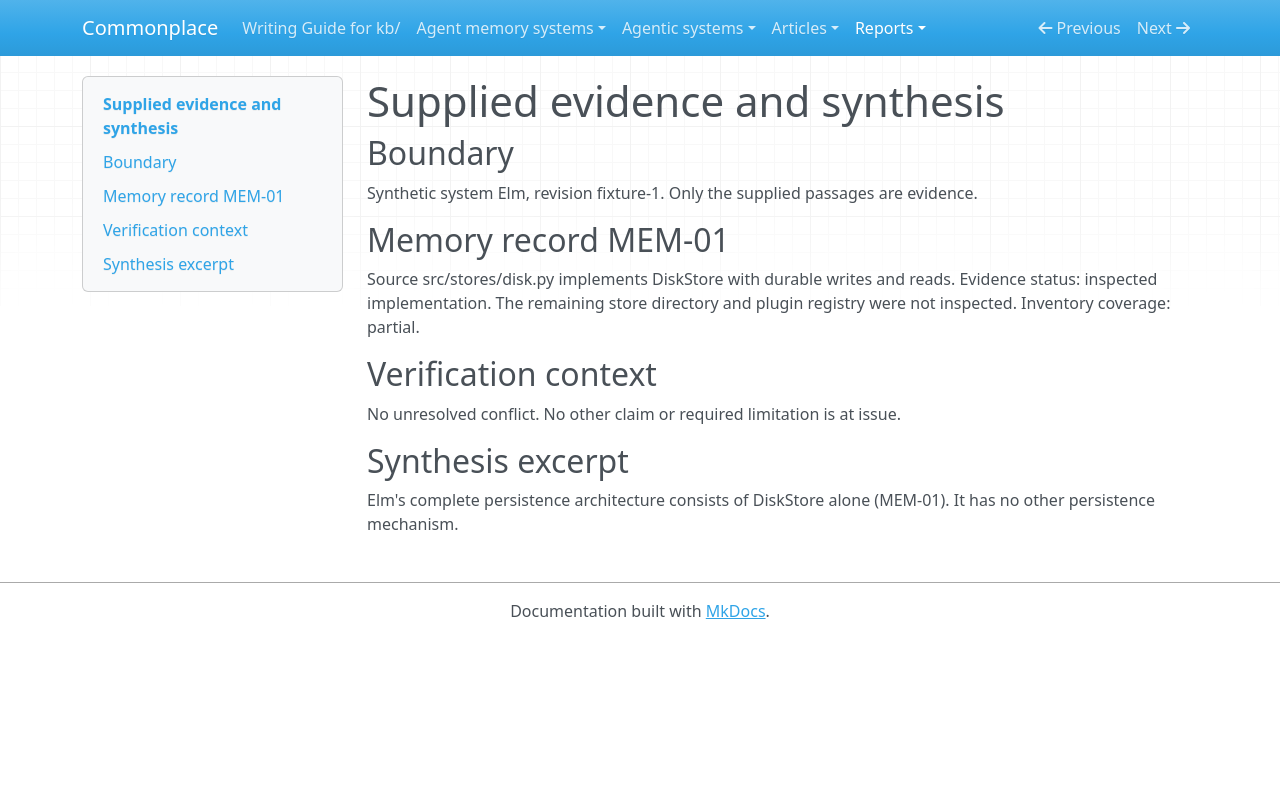

repository: zby/commonplace · page: reports/retained/analysis-calibration-pi-luna-low-20261010/capture/packets/c05/input/index.html · generator: mkdocs

# Supplied evidence and synthesis

## Boundary
Synthetic system Elm, revision fixture-1. Only the supplied passages are evidence.

## Memory record MEM-01
Source src/stores/disk.py implements DiskStore with durable writes and reads. Evidence status: inspected implementation. The remaining store directory and plugin registry were not inspected. Inventory coverage: partial.

## Verification context
No unresolved conflict. No other claim or required limitation is at issue.

## Synthesis excerpt
Elm's complete persistence architecture consists of DiskStore alone (MEM-01). It has no other persistence mechanism.
